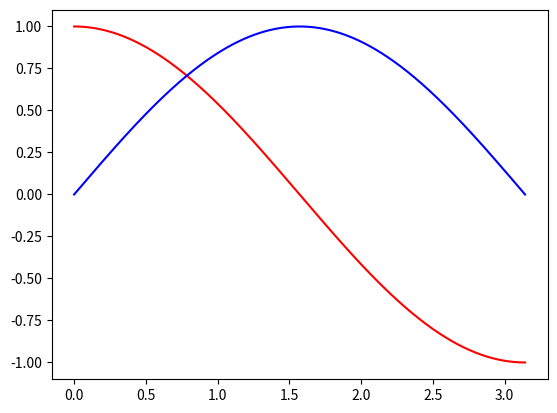

Source code (Python): (Note: this script raises an exception after producing the figure.)
import numpy as np
n = 1000
a = 0
b = np.pi

dx = (b-a)/n

x = np.linspace(a,b,n)
f = np.cos(x)
g = np.sin(x)

import matplotlib.pyplot as plt
plt.plot(x,f, color='r')
plt.plot(x,g,color='b')
plt.show()

sum(f*f*dx)

sum(f*(-f)*dx)

sum(f*g*dx)

import numpy as np
import matplotlib.pyplot as plt
from matplotlib import animation, rc
from IPython.display import HTML

plt.rcParams.update({'font.size': 18})
plt.rcParams['animation.html'] = 'jshtml'

dx = 0.001
L = 10
x = np.arange(0,L,dx)
f = np.exp(-abs(x - L/2))

plt.rcParams['figure.figsize'] = [10,10]
plt.figure()
plt.plot(x,f)

plt.rcParams['figure.figsize'] = [24,12]
n = 20
A = np.zeros(n+1)
B = np.zeros(n+1)

A[0] = np.sum(f * np.cos(0*x)) * dx *2/L #/ np.pi
f_fourier = A[0]/2

fig = plt.figure()
ax1 = fig.add_subplot(121)
ax1.plot(x,f, label="Original", color='k')

for k in range(1,n+1):
    A[k] = (2/L) * np.sum(f * np.cos(2*np.pi*x*k/L))*dx
    B[k] = (2/L) * np.sum(f * np.sin(2*np.pi*x*k/L))*dx
    f_fourier += A[k]*np.cos(2*np.pi*k*x/L) + B[k]*np.sin(2*np.pi*k*x/L)
    # if k % 10 == 0:
    ax1.plot(x,f_fourier, label="n = {0}".format(k))

ax1.legend()

ax2 = fig.add_subplot(122)
ax2.plot(x,f, label="Original", color='k')
ax2.plot(x,f_fourier, label="n = {0}".format(k))
ax2.legend()

plt.rcParams.update({'xtick.labelsize': 10, 'ytick.labelsize': 10})

fig,ax = plt.subplots(2,1, figsize=(10,10))

ax[0].set_title('Coefficients from Fourier Analysis of our function', fontsize=14)
ax[0].plot(range(n+1),A)
ax[0].set_xlabel('Value of $k$', fontsize=12)
ax[0].set_ylabel('Coefficients of Cosines ($A_k$)', fontsize=12)

ax[1].plot(range(n+1),B)
ax[1].set_xlabel('Value of $k$', fontsize=12)
ax[1].set_ylabel('Coefficients of Sines ($B_k$)', fontsize=12)

dx = 0.001
L = 20
x = np.arange(0,L,dx)
quarter = int(np.floor(len(x)/4))
f = np.zeros_like(x)
f[quarter:3*quarter] = 1

plt.rcParams['figure.figsize'] = [7,5]
plt.figure()
plt.plot(x,f)

plt.rcParams['figure.figsize'] = [24,12]
n = 100
A = np.zeros(n+1)
B = np.zeros(n+1)

A[0] = np.sum(f * np.cos(0*x)) * dx *2/L#/ np.pi
f_fourier = A[0]/2

fig = plt.figure()
ax1 = fig.add_subplot(221)
ax1.plot(x,f, label="Original", color='k')

for k in range(1,n+1):
    A[k] = np.sum(f * np.cos(2*np.pi*x*k/L))*dx *2/L#/ np.pi
    B[k] = np.sum(f * np.sin(2*np.pi*x*k/L))*dx *2/L#/ np.pi
    f_fourier += A[k]*np.cos(2*np.pi*k*x/L) + B[k]*np.sin(2*np.pi*k*x/L)
    if k % 100 == 0:
        ax1.plot(x,f_fourier, label="n = {0}".format(k))

ax1.legend()

ax2 = fig.add_subplot(222)
ax2.plot(x,f, label="Original", color='k')
ax2.plot(x,f_fourier, label="n = {0}".format(k))
ax2.legend()

ax3 = fig.add_subplot(223)
ax3.plot(A)
ax4 = fig.add_subplot(224)
ax4.plot(B)

import numpy as np
import matplotlib.pyplot as plt
import cmath
i = complex(0,1)
plt.rcParams['figure.figsize'] = [12,12]

n = 1024
w = np.exp(-i*2*np.pi/n)

# Slow Method
# for i in range(n):
#     for j in range(n):
#         DFT(i,j) = w^((i-1)*(j-1))

# Faster Method
J,K = np.meshgrid(np.arange(n),np.arange(n))
DFT = np.power(w,J*K)
DFT = np.real(DFT)

plt.imshow(DFT)
plt.show()

n_DFT = 440000**2
n_FFT = 440000 * np.log(440000)
print("DFT: {0:.1e} calculations    FFT: {1:.1e} calculations".format(n_DFT,n_FFT))

import numpy as np
import matplotlib.pyplot as plt
plt.rcParams['figure.figsize'] = [12, 12]
plt.rcParams.update({'font.size': 18})

dt = 0.001
t = np.arange(0,2,dt)
f0 = 50
f1 = 400
t1 = 2
x = np.cos(2*np.pi*t*(f0 + (f1-f0)*np.power(t,2)/(3*t1**2)))

## Power Spectrum
n = len(t)
fhat = np.fft.fft(x,n)
PSD = fhat * np.conj(fhat) / n
freq = (1/(dt*n)) * np.arange(n)
L = np.arange(1, np.floor(n/2), dtype='int')

## Plots
fig,axs = plt.subplots(2,1)

plt.sca(axs[0])
plt.plot(freq[L],PSD[L],color='k',linewidth=2)
plt.xlim(freq[L[0]],freq[L[-1]])
plt.xlabel('Frequency (Hz)')
plt.ylabel('Power')
plt.legend()

plt.sca(axs[1])
plt.specgram(x, NFFT=128, Fs=1/dt, noverlap=120,cmap='jet')
plt.colorbar()
plt.show()